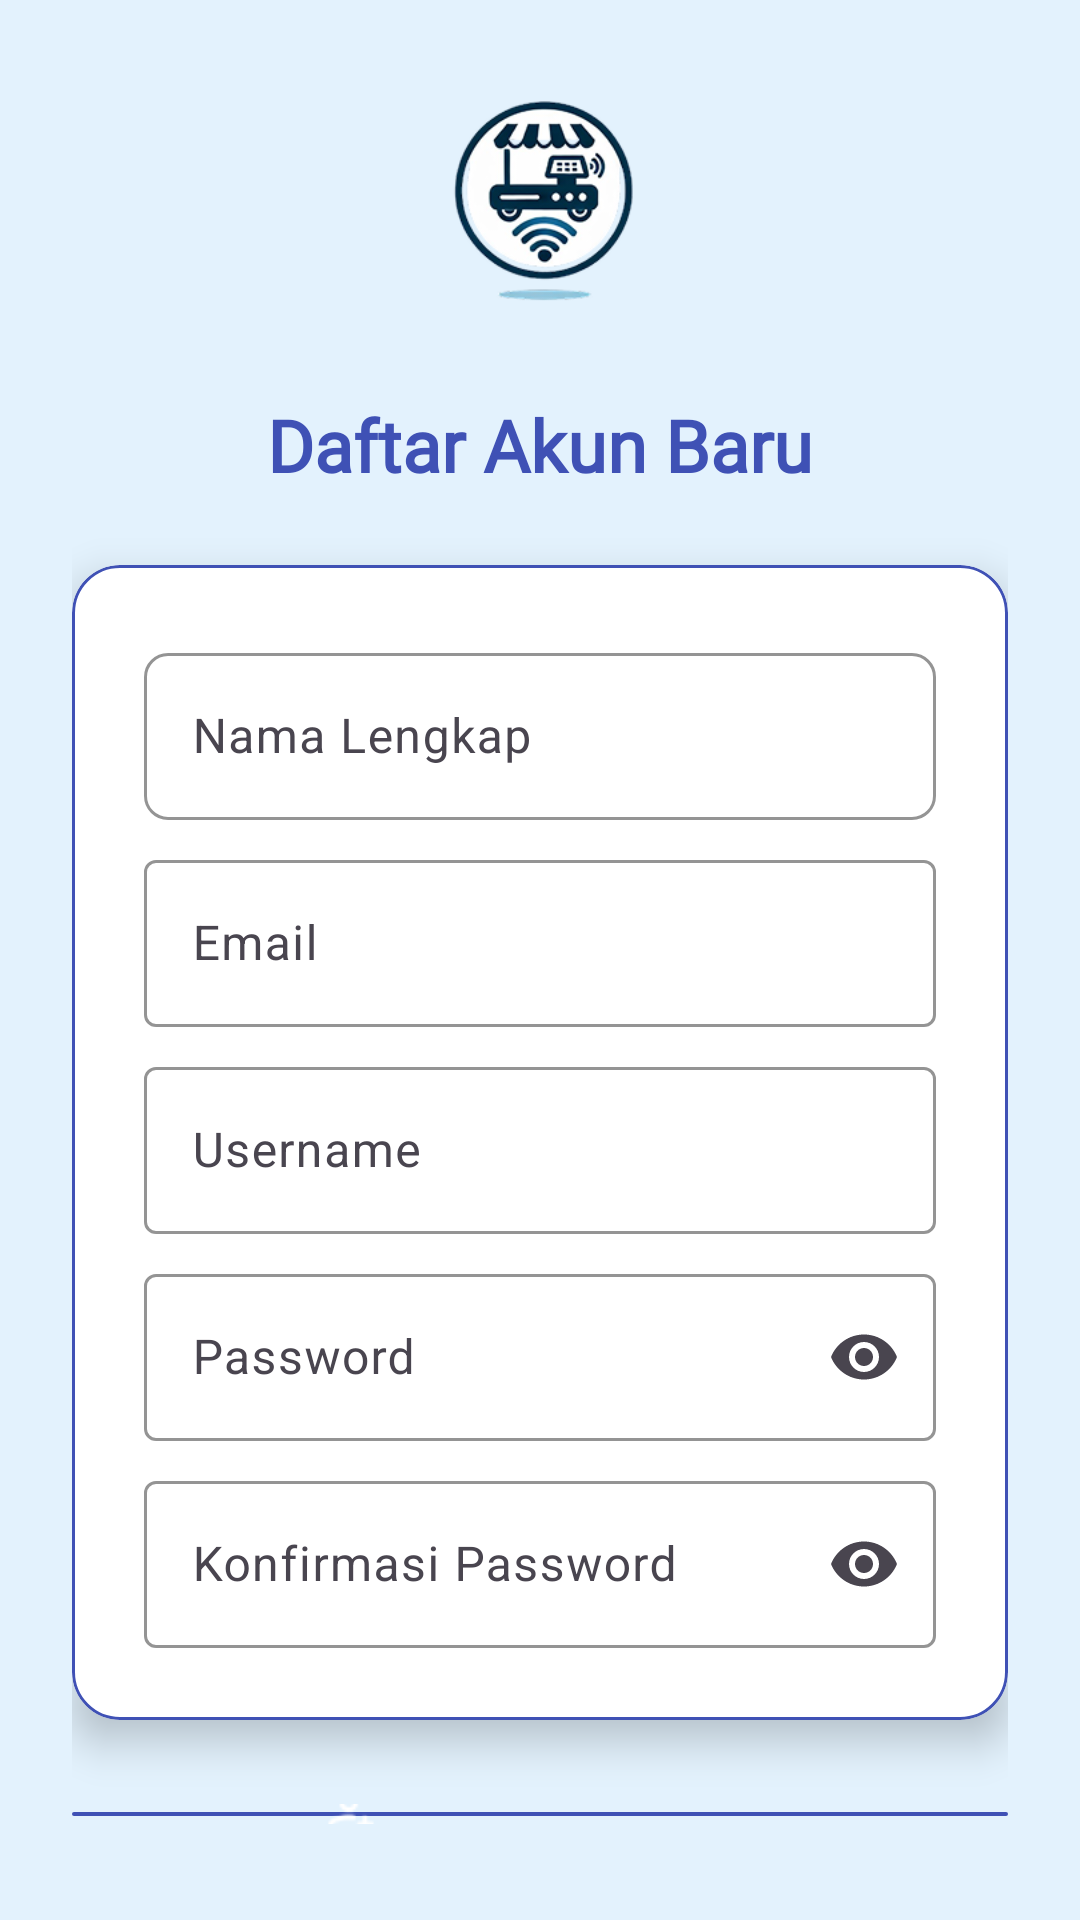

Produce the Android XML layout that renders to this screen, including the resource entries it uses.
<!-- AndroidManifest.xml: application theme Theme.PemrogramanFrontend -->
<!-- res/layout/activity_register.xml -->
<?xml version="1.0" encoding="utf-8"?>
<LinearLayout
    xmlns:android="http://schemas.android.com/apk/res/android"
    xmlns:app="http://schemas.android.com/apk/res-auto"
    xmlns:tools="http://schemas.android.com/tools"
    android:layout_width="match_parent"
    android:layout_height="match_parent"
    android:orientation="vertical"
    android:gravity="center"
    android:padding="24dp"
    android:background="@color/light_blue_bg"
    tools:context=".auth.register">

    
    <ImageView
        android:layout_width="100dp"
        android:layout_height="100dp"
        android:src="@drawable/ic_store_logo"
        android:layout_marginBottom="16dp"
        android:contentDescription="@string/app_name"/>

    <TextView
        android:layout_width="match_parent"
        android:layout_height="wrap_content"
        android:gravity="center"
        android:text="Daftar Akun Baru"
        android:textStyle="bold"
        android:textSize="24sp"
        android:textColor="@color/primary"
        android:layout_marginBottom="24dp"
        android:fontFamily="@font/poppins_bold"/> 

    <com.google.android.material.card.MaterialCardView
        android:layout_width="match_parent"
        android:layout_height="wrap_content"
        android:layout_marginBottom="20dp"
        app:cardCornerRadius="16dp"
        app:strokeColor="@color/primary"
        app:strokeWidth="1dp"
        app:cardElevation="8dp"
        app:cardBackgroundColor="@color/white">

        <LinearLayout
            android:layout_width="match_parent"
            android:layout_height="wrap_content"
            android:orientation="vertical"
            android:padding="24dp">

            
            <com.google.android.material.textfield.TextInputLayout
                android:layout_width="match_parent"
                android:layout_height="wrap_content"
                android:layout_marginBottom="8dp"
                app:boxBackgroundMode="outline"
                app:boxCornerRadiusTopStart="8dp"
                app:boxCornerRadiusTopEnd="8dp"
                app:boxCornerRadiusBottomStart="8dp"
                app:boxCornerRadiusBottomEnd="8dp"
                app:boxStrokeColor="@color/primary"
                app:hintTextColor="@color/primary">

                <com.google.android.material.textfield.TextInputEditText
                    android:id="@+id/etFullName"
                    android:layout_width="match_parent"
                    android:layout_height="wrap_content"
                    android:hint="Nama Lengkap"
                    android:inputType="textPersonName"
                    android:textColor="@color/text_dark"/>
            </com.google.android.material.textfield.TextInputLayout>

            
            <com.google.android.material.textfield.TextInputLayout
                android:layout_width="match_parent"
                android:layout_height="wrap_content"
                android:layout_marginBottom="8dp"
                app:boxBackgroundMode="outline"
                app:boxStrokeColor="@color/primary">

                <com.google.android.material.textfield.TextInputEditText
                    android:id="@+id/etEmail"
                    android:layout_width="match_parent"
                    android:layout_height="wrap_content"
                    android:hint="Email"
                    android:inputType="textEmailAddress"
                    android:textColor="@color/text_dark"/>
            </com.google.android.material.textfield.TextInputLayout>

            
            <com.google.android.material.textfield.TextInputLayout
                android:layout_width="match_parent"
                android:layout_height="wrap_content"
                android:layout_marginBottom="8dp"
                app:boxBackgroundMode="outline"
                app:boxStrokeColor="@color/primary">

                <com.google.android.material.textfield.TextInputEditText
                    android:id="@+id/etUsername"
                    android:layout_width="match_parent"
                    android:layout_height="wrap_content"
                    android:hint="Username"
                    android:inputType="text"
                    android:textColor="@color/text_dark"/>
            </com.google.android.material.textfield.TextInputLayout>

            
            <com.google.android.material.textfield.TextInputLayout
                android:layout_width="match_parent"
                android:layout_height="wrap_content"
                android:layout_marginBottom="8dp"
                app:boxBackgroundMode="outline"
                app:boxStrokeColor="@color/primary"
                app:endIconMode="password_toggle">

                <com.google.android.material.textfield.TextInputEditText
                    android:id="@+id/etPassword"
                    android:layout_width="match_parent"
                    android:layout_height="wrap_content"
                    android:hint="Password"
                    android:inputType="textPassword"
                    android:textColor="@color/text_dark"/>
            </com.google.android.material.textfield.TextInputLayout>

            
            <com.google.android.material.textfield.TextInputLayout
                android:layout_width="match_parent"
                android:layout_height="wrap_content"
                app:boxBackgroundMode="outline"
                app:boxStrokeColor="@color/primary"
                app:endIconMode="password_toggle">

                <com.google.android.material.textfield.TextInputEditText
                    android:id="@+id/etConfirmPassword"
                    android:layout_width="match_parent"
                    android:layout_height="wrap_content"
                    android:hint="Konfirmasi Password"
                    android:inputType="textPassword"
                    android:textColor="@color/text_dark"/>
            </com.google.android.material.textfield.TextInputLayout>

        </LinearLayout>
    </com.google.android.material.card.MaterialCardView>

    
    <com.google.android.material.button.MaterialButton
        android:id="@+id/btnRegister"
        android:layout_width="match_parent"
        android:layout_height="wrap_content"
        android:layout_marginTop="8dp"
        android:text="Daftar Sekarang"
        android:textAllCaps="false"
        android:textSize="16sp"
        app:cornerRadius="8dp"
        app:icon="@drawable/ic_person_add"
        app:iconGravity="textStart"
        app:iconTint="@color/white"
        app:backgroundTint="@color/primary"
        android:textColor="@color/white"
        style="@style/Widget.Material3.Button.ElevatedButton"/>

    
    <LinearLayout
        android:layout_width="match_parent"
        android:layout_height="wrap_content"
        android:layout_marginTop="16dp"
        android:orientation="horizontal"
        android:gravity="center">

        <TextView
            android:layout_width="wrap_content"
            android:layout_height="wrap_content"
            android:text="Sudah punya akun?"
            android:textColor="@color/text_dark"
            android:textSize="14sp"/>

        <TextView
            android:id="@+id/etlogin"
            android:layout_width="wrap_content"
            android:layout_height="wrap_content"
            android:layout_marginStart="4dp"
            android:text="Login disini"
            android:textColor="@color/primary"
            android:textSize="14sp"
            android:textStyle="bold"
            android:clickable="true"
            android:focusable="true"/>
    </LinearLayout>

</LinearLayout>
<!-- resources referenced by this layout -->
<resources>
  <color name="light_blue_bg">#E3F2FD</color>
  <color name="primary">#3F51B5</color>
  <color name="text_dark">#212121</color>
  <color name="white">#FFFFFF</color>
  <!-- drawable ic_person_add: png bitmap (drawable, 406 bytes) -->
  <!-- drawable ic_store_logo: png bitmap (drawable, 34036 bytes) -->
  <string name="app_name">Pemrograman Frontend</string>
  <style name="Theme.PemrogramanFrontend" parent="Base.Theme.PemrogramanFrontend" />
  <style name="Base.Theme.PemrogramanFrontend" parent="Theme.Material3.DayNight.NoActionBar">
          
          
          <item name="colorPrimary">@color/primary</item>
          <item name="colorPrimaryDark">@color/primary_dark</item>
          <item name="colorAccent">@color/accent</item>
          <item name="android:statusBarColor">@color/primary_dark</item>
  
      </style>
  <color name="primary_dark">#303F9F</color>
  <color name="accent">#2196F3</color>
</resources>
